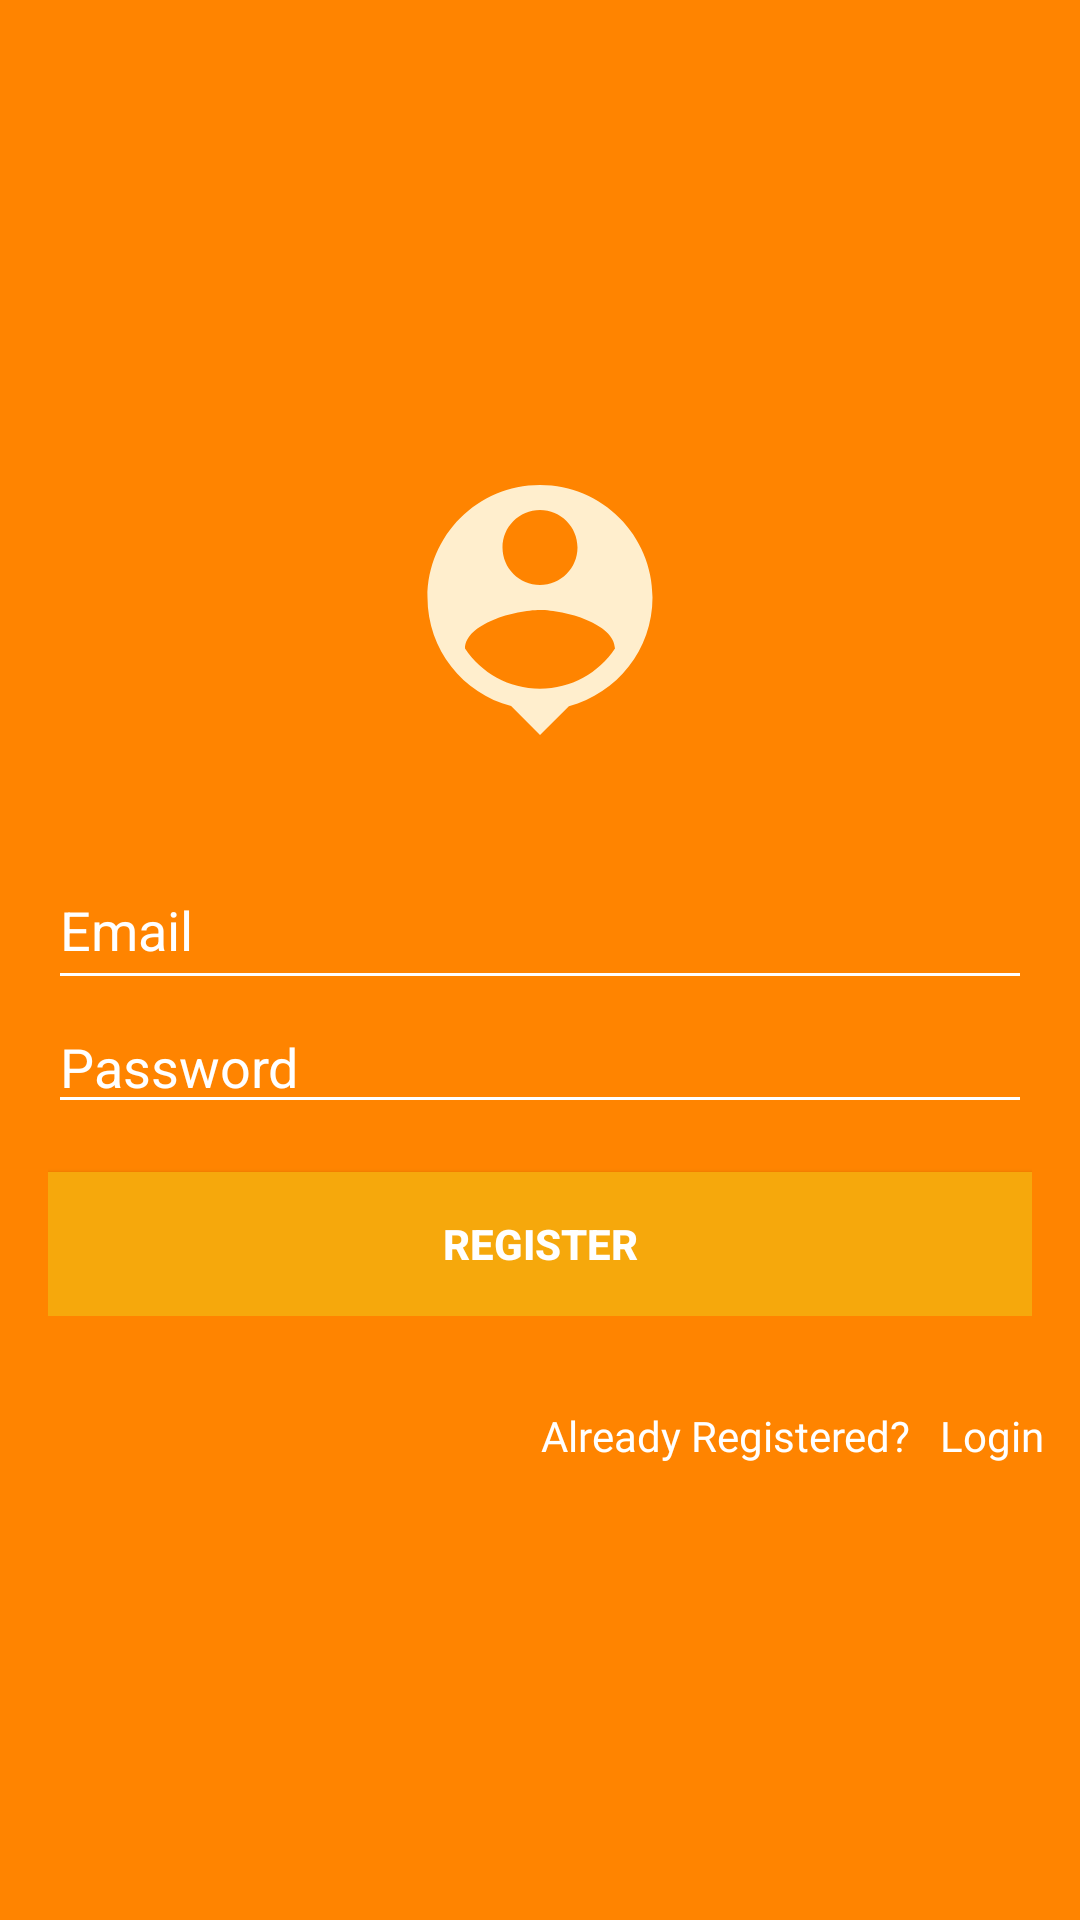

Reconstruct the res/layout file that produces this screen, plus the resources it refers to.
<!-- AndroidManifest.xml: application theme Theme.NEWS -->
<!-- res/layout/activity_signup.xml -->
<?xml version="1.0" encoding="utf-8"?>
<LinearLayout
    xmlns:android="http://schemas.android.com/apk/res/android"
    xmlns:app="http://schemas.android.com/apk/res-auto"
    xmlns:tools="http://schemas.android.com/tools"
    android:layout_width="match_parent"
    android:layout_height="match_parent"
    android:fitsSystemWindows="true"
    tools:context=".RegistrationAndLogin.SignupActivity"
    android:orientation="vertical"
    android:background="@color/purple_500"
    android:gravity="center">
    <ScrollView
        android:layout_width="match_parent"
        android:layout_height="wrap_content"
        android:layout_gravity="center">
    <LinearLayout
        android:layout_width="match_parent"
        android:layout_height="wrap_content"
        android:orientation="vertical"
        android:background="@color/purple_500"
        android:gravity="center"
        android:padding="@dimen/horizontalpadding">
        <ImageView
            android:layout_width="100dp"
            android:layout_height="100dp"
            android:src="@drawable/person_pin"
            android:layout_marginBottom="30dp"
            android:layout_gravity="center_horizontal"
            />
            <EditText
                android:id="@+id/email"
                android:layout_width="match_parent"
                android:layout_height="50dp"
                android:hint="@string/hint_email"
                android:maxLines="1"
                android:inputType="textEmailAddress"
                android:textColor="@color/white"
                android:focusableInTouchMode="true"
                android:textColorHint="@color/white"
                android:backgroundTint="@color/white"
                />
            <EditText
                android:id="@+id/password"
                android:layout_width="match_parent"
                android:layout_height="wrap_content"
                android:hint="@string/hint_password"
                android:focusableInTouchMode="true"
                android:maxLines="1"
                android:inputType="textPassword"
                android:textColor="@color/white"
                android:textColorHint="@color/white"
                android:backgroundTint="@color/white"
                />
        <Button
            android:id="@+id/signup"
            android:layout_width="match_parent"
            android:layout_height="wrap_content"
            android:layout_marginTop="16sp"
            android:text="Register"
            android:textColor="@color/white"
            android:textStyle="bold"
            android:background="#F6A80C"/>
    </LinearLayout>
    </ScrollView>
    <RelativeLayout
        android:layout_width="match_parent"
        android:layout_height="wrap_content"
        >
        <Button
            android:id="@+id/login"
            android:layout_width="wrap_content"
            android:layout_height="wrap_content"
            android:background="@null"
            android:fontFamily="@font/roboto_medium_italic"
            android:text="Already Registered?   Login"
            android:textAllCaps="false"
            android:textColor="@color/white"
            android:layout_alignParentEnd="true"
            android:layout_alignParentRight="true"
            android:layout_marginRight="12dp"
            />
    </RelativeLayout>
    <ProgressBar
        android:layout_width="30dp"
        android:layout_height="30dp"
        android:layout_gravity="center"
        android:id="@+id/progressbar"
        android:layout_marginBottom="20dp"
        android:visibility="gone"/>
</LinearLayout>
<!-- resources referenced by this layout -->
<resources>
  <color name="purple_500">#FF8400</color>
  <color name="white">#FFFFFFFF</color>
  <dimen name="horizontalpadding">16dp</dimen>
  <!-- drawable person_pin (drawable) -->
  <vector android:alpha="0.88" android:height="24dp"
      android:tint="#FFFDEA" android:viewportHeight="24"
      android:viewportWidth="24" android:width="24dp" xmlns:android="http://schemas.android.com/apk/res/android">
      <path android:fillColor="@android:color/white" android:pathData="M12,2c-4.97,0 -9,4.03 -9,9 0,4.17 2.84,7.67 6.69,8.69L12,22l2.31,-2.31C18.16,18.67 21,15.17 21,11c0,-4.97 -4.03,-9 -9,-9zM12,4c1.66,0 3,1.34 3,3s-1.34,3 -3,3 -3,-1.34 -3,-3 1.34,-3 3,-3zM12,18.3c-2.5,0 -4.71,-1.28 -6,-3.22 0.03,-1.99 4,-3.08 6,-3.08 1.99,0 5.97,1.09 6,3.08 -1.29,1.94 -3.5,3.22 -6,3.22z"/>
  </vector>
  <string name="hint_email">Email</string>
  <string name="hint_password">Password</string>
  <style name="Theme.NEWS" parent="Theme.MaterialComponents.Light.NoActionBar">
          
          <item name="colorPrimary">@color/purple_500</item>
          <item name="colorPrimaryVariant">@color/purple_700</item>
          <item name="colorOnPrimary">@color/white</item>
          
          <item name="colorSecondary">@color/teal_200</item>
          <item name="colorSecondaryVariant">@color/teal_700</item>
          <item name="colorOnSecondary">@color/black</item>
          
          <item name="android:statusBarColor" tools:targetApi="l">?attr/colorPrimaryVariant</item>
          
      </style>
  <color name="purple_700">#FF6F00</color>
  <color name="teal_200">#FF03DAC5</color>
  <color name="teal_700">#FF018786</color>
  <color name="black">#FF000000</color>
</resources>
